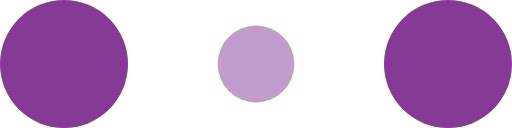
t = 0.00 s
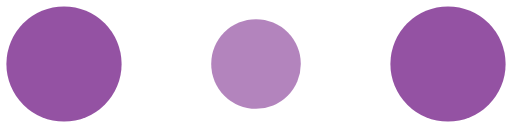
t = 0.10 s
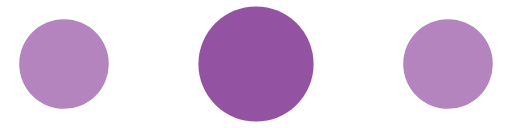
t = 0.30 s
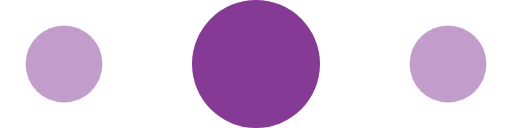
t = 0.40 s
t = 0.50 s: frame unchanged from t = 0.30 s, image omitted
t = 0.70 s: frame unchanged from t = 0.10 s, image omitted

The animated SVG that drew these frames (rendered in a browser with its animation timeline set to each time). Animation: 6 SMIL elements (animate=6); one cycle of 0.80 s, repeats indefinitely.

<svg width="100%" height="100%" viewBox="0 0 120 30" xmlns="http://www.w3.org/2000/svg" fill="#853a96">
    <circle cx="15" cy="15" r="15">
        <animate attributeName="r" from="15" to="15"
                 begin="0s" dur="0.8s"
                 values="15;9;15" calcMode="linear"
                 repeatCount="indefinite" />
        <animate attributeName="fill-opacity" from="1" to="1"
                 begin="0s" dur="0.8s"
                 values="1;.5;1" calcMode="linear"
                 repeatCount="indefinite" />
    </circle>
    <circle cx="60" cy="15" r="9" fill-opacity="0.3">
        <animate attributeName="r" from="9" to="9"
                 begin="0s" dur="0.8s"
                 values="9;15;9" calcMode="linear"
                 repeatCount="indefinite" />
        <animate attributeName="fill-opacity" from="0.5" to="0.5"
                 begin="0s" dur="0.8s"
                 values=".5;1;.5" calcMode="linear"
                 repeatCount="indefinite" />
    </circle>
    <circle cx="105" cy="15" r="15">
        <animate attributeName="r" from="15" to="15"
                 begin="0s" dur="0.8s"
                 values="15;9;15" calcMode="linear"
                 repeatCount="indefinite" />
        <animate attributeName="fill-opacity" from="1" to="1"
                 begin="0s" dur="0.8s"
                 values="1;.5;1" calcMode="linear"
                 repeatCount="indefinite" />
    </circle>
</svg>
